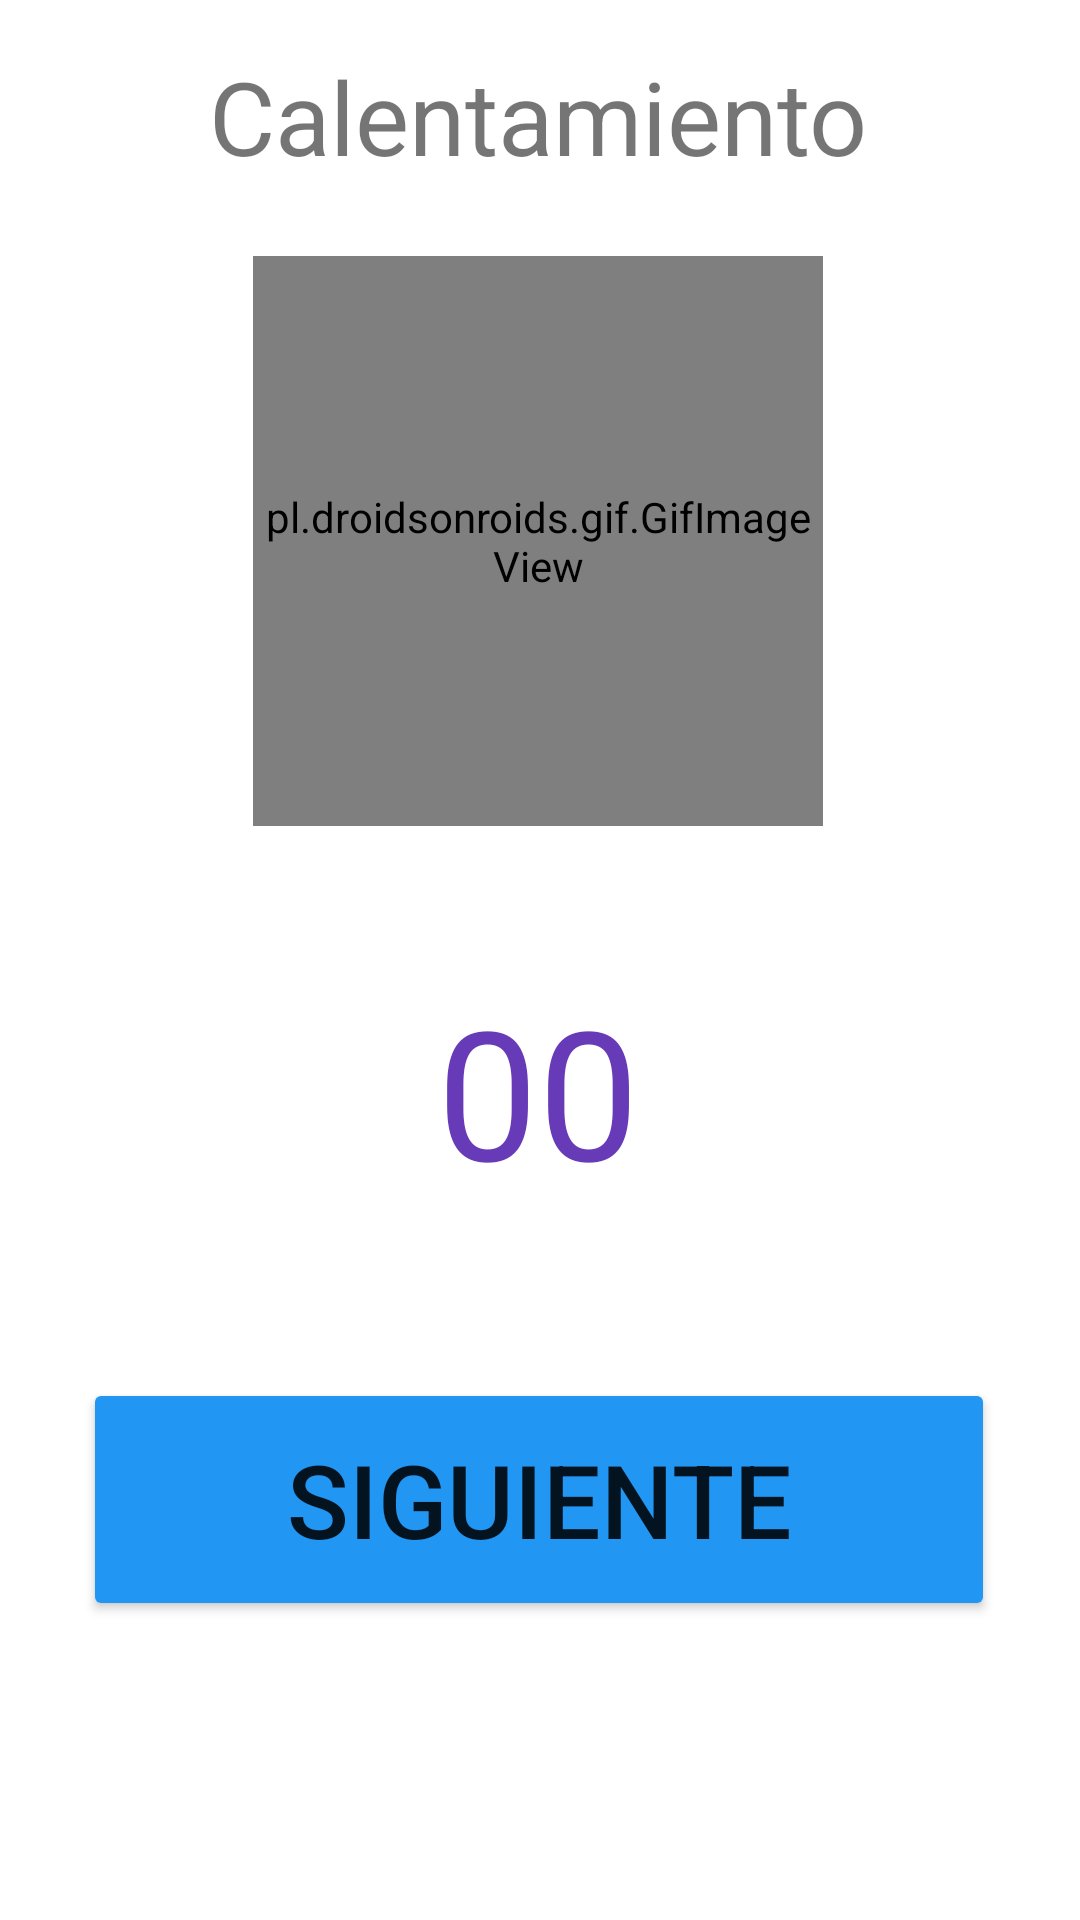

Android layout source for this screen:
<!-- AndroidManifest.xml: application theme Theme.SlimFit3 -->
<!-- res/layout/activity_rutina_gluteos.xml -->
<?xml version="1.0" encoding="utf-8"?>
<androidx.constraintlayout.widget.ConstraintLayout xmlns:android="http://schemas.android.com/apk/res/android"
    xmlns:app="http://schemas.android.com/apk/res-auto"
    xmlns:tools="http://schemas.android.com/tools"
    android:layout_width="match_parent"
    android:layout_height="match_parent"
    tools:context=".RutinaPechoActivity">

    <pl.droidsonroids.gif.GifImageView
        android:id="@+id/imgRutina6"
        android:layout_width="190dp"
        android:layout_height="190dp"
        android:layout_marginTop="24dp"
        android:src="@drawable/routine1"
        app:layout_constraintEnd_toEndOf="parent"
        app:layout_constraintHorizontal_bias="0.497"
        app:layout_constraintStart_toStartOf="parent"
        app:layout_constraintTop_toBottomOf="@+id/viewEncabezado6" />

    <TextView
        android:id="@+id/viewEncabezado6"
        android:layout_width="wrap_content"
        android:layout_height="wrap_content"
        android:layout_marginTop="16dp"
        android:text="Calentamiento"
        android:textSize="34sp"
        app:layout_constraintEnd_toEndOf="parent"
        app:layout_constraintHorizontal_bias="0.497"
        app:layout_constraintStart_toStartOf="parent"
        app:layout_constraintTop_toTopOf="parent" />

    <Button
        android:id="@+id/btnTerminado6"
        android:layout_width="304dp"
        android:layout_height="81dp"
        android:layout_marginTop="56dp"
        android:backgroundTint="#2196F3"
        android:text="Siguiente"
        android:textSize="34sp"
        app:layout_constraintEnd_toEndOf="parent"
        app:layout_constraintHorizontal_bias="0.495"
        app:layout_constraintStart_toStartOf="parent"
        app:layout_constraintTop_toBottomOf="@+id/viewContador6" />

    <TextView
        android:id="@+id/viewContador6"
        android:layout_width="wrap_content"
        android:layout_height="wrap_content"
        android:layout_marginTop="48dp"
        android:text="00"
        android:textColor="#673AB7"
        android:textSize="60sp"
        app:layout_constraintEnd_toEndOf="parent"
        app:layout_constraintHorizontal_bias="0.498"
        app:layout_constraintStart_toStartOf="parent"
        app:layout_constraintTop_toBottomOf="@+id/imgRutina6" />

</androidx.constraintlayout.widget.ConstraintLayout>
<!-- resources referenced by this layout -->
<resources>
  <!-- drawable routine1: gif bitmap (drawable-v24, 475786 bytes) -->
  <style name="Theme.SlimFit3" parent="Theme.MaterialComponents.DayNight.DarkActionBar">
          
          <item name="colorPrimary">@color/purple_500</item>
          <item name="colorPrimaryVariant">@color/purple_700</item>
          <item name="colorOnPrimary">@color/white</item>
          
          <item name="colorSecondary">@color/teal_200</item>
          <item name="colorSecondaryVariant">@color/teal_700</item>
          <item name="colorOnSecondary">@color/black</item>
          
          <item name="android:statusBarColor">?attr/colorPrimaryVariant</item>
          
      </style>
  <!-- not gathered from this repository: default colours our renderer supplied (Android Studio template values) -->
  <color name="purple_500">#FF6200EE</color>
  <color name="purple_700">#FF3700B3</color>
  <color name="teal_200">#FF03DAC5</color>
  <color name="teal_700">#FF018786</color>
  <color name="black">#FF000000</color>
  <color name="white">#FFFFFFFF</color>
</resources>
